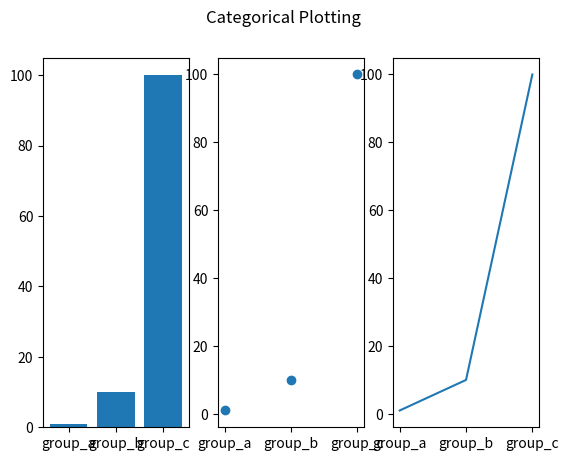

Source code (Python):
import matplotlib.pyplot as plt
import numpy as np

names = ['group_a', 'group_b', 'group_c']
values = [1, 10, 100]

plt.subplot(131)
plt.bar(names, values)
plt.subplot(132)
plt.scatter(names, values)
plt.subplot(133)
plt.plot(names, values)
plt.suptitle('Categorical Plotting')
plt.show()